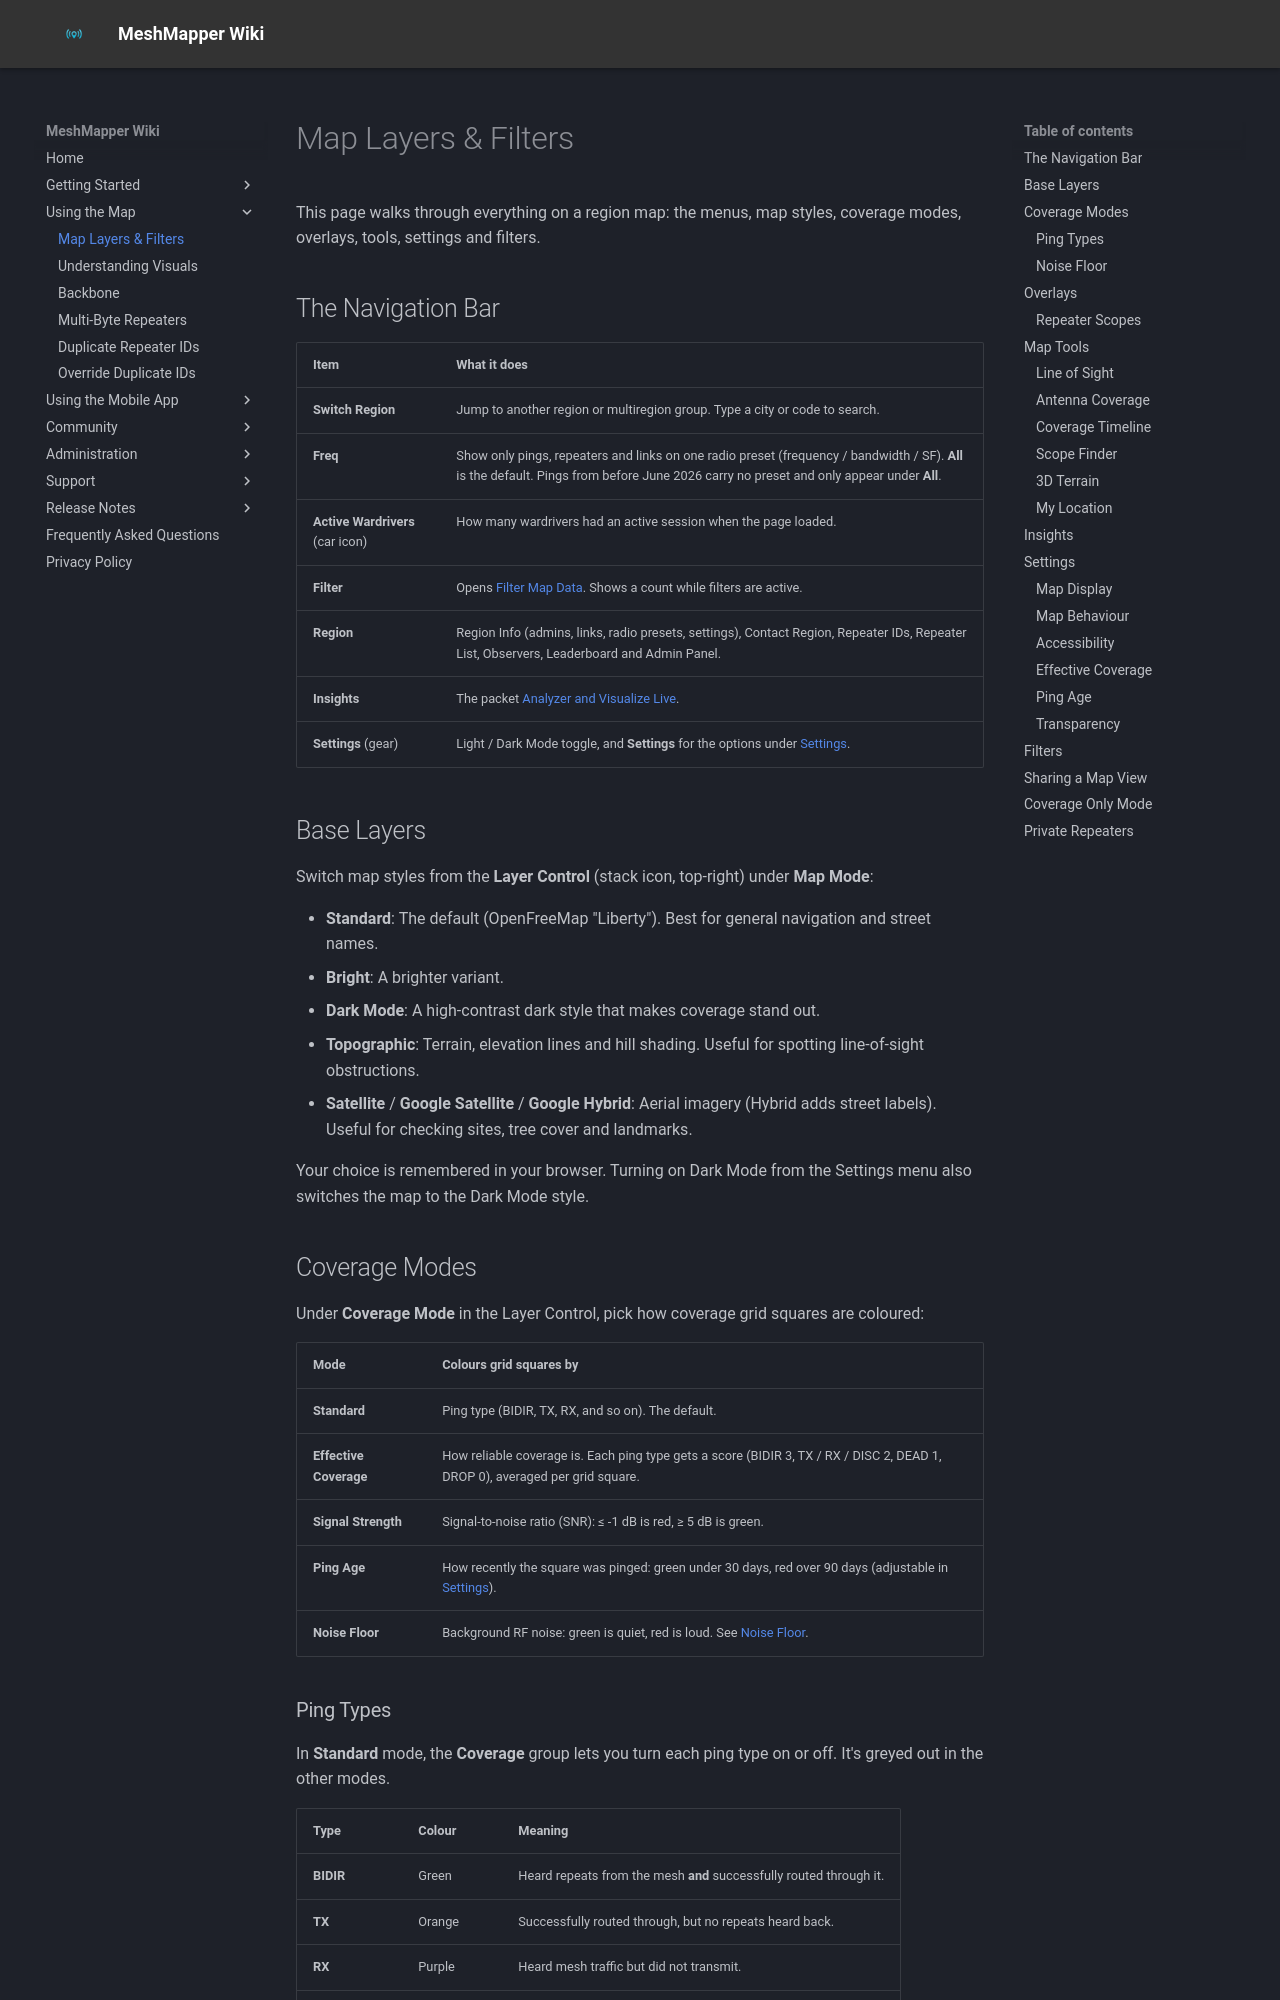

repository: MeshMapper/MeshMapper_Wiki · page: layers/index.html · generator: mkdocs

# Map Layers & Filters

This page walks through everything on a region map: the menus, map styles, coverage modes, overlays, tools, settings and filters.

## The Navigation Bar

| Item | What it does |
| --- | --- |
| **Switch Region** | Jump to another region or multiregion group. Type a city or code to search. |
| **Freq** | Show only pings, repeaters and links on one radio preset (frequency / bandwidth / SF). **All** is the default. Pings from before June 2026 carry no preset and only appear under **All**. |
| **Active Wardrivers** (car icon) | How many wardrivers had an active session when the page loaded. |
| **Filter** | Opens [Filter Map Data](#filters). Shows a count while filters are active. |
| **Region** | Region Info (admins, links, radio presets, settings), Contact Region, Repeater IDs, Repeater List, Observers, Leaderboard and Admin Panel. |
| **Insights** | The packet [Analyzer and Visualize Live](#insights). |
| **Settings** (gear) | Light / Dark Mode toggle, and **Settings** for the options under [Settings](#settings). |

## Base Layers

Switch map styles from the **Layer Control** (stack icon, top-right) under **Map Mode**:

  - **Standard**: The default (OpenFreeMap "Liberty"). Best for general navigation and street names.
  - **Bright**: A brighter variant.
  - **Dark Mode**: A high-contrast dark style that makes coverage stand out.
  - **Topographic**: Terrain, elevation lines and hill shading. Useful for spotting line-of-sight obstructions.
  - **Satellite** / **Google Satellite** / **Google Hybrid**: Aerial imagery (Hybrid adds street labels). Useful for checking sites, tree cover and landmarks.

Your choice is remembered in your browser. Turning on Dark Mode from the Settings menu also switches the map to the Dark Mode style.

## Coverage Modes

Under **Coverage Mode** in the Layer Control, pick how coverage grid squares are coloured:

| Mode | Colours grid squares by |
| --- | --- |
| **Standard** | Ping type (BIDIR, TX, RX, and so on). The default. |
| **Effective Coverage** | How reliable coverage is. Each ping type gets a score (BIDIR 3, TX / RX / DISC 2, DEAD 1, DROP 0), averaged per grid square. |
| **Signal Strength** | Signal-to-noise ratio (SNR): ≤ -1 dB is red, ≥ 5 dB is green. |
| **Ping Age** | How recently the square was pinged: green under 30 days, red over 90 days (adjustable in [Settings](#settings)). |
| **Noise Floor** | Background RF noise: green is quiet, red is loud. See [Noise Floor](#noise-floor). |
